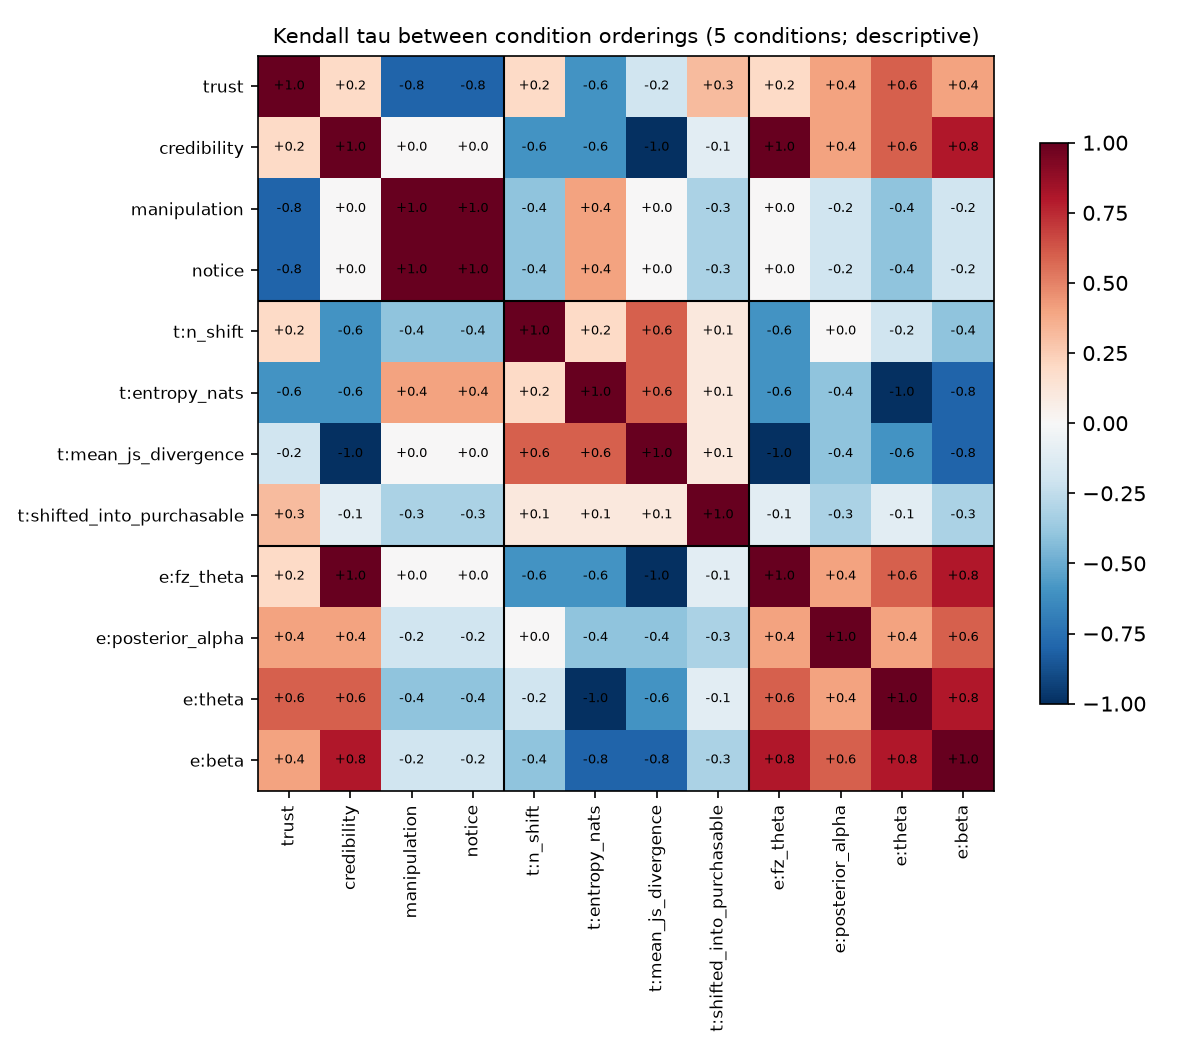

The table this chart was drawn from, first rows:
, trust, credibility, manipulation, notice, traj_n_shift, traj_entropy_nats, traj_mean_js_divergence, traj_shifted_into_purchasable, eeg_fz_theta, eeg_posterior_alpha, eeg_theta, eeg_beta
trust, 1, 0.2, -0.8, -0.8, 0.2, -0.6, -0.2, 0.3162, 0.2, 0.4, 0.6, 0.4
credibility, 0.2, 1, 0.0, 0.0, -0.6, -0.6, -1, -0.1054, 1, 0.4, 0.6, 0.8
manipulation, -0.8, 0.0, 1, 1, -0.4, 0.4, 0.0, -0.3162, 0.0, -0.2, -0.4, -0.2
notice, -0.8, 0.0, 1, 1, -0.4, 0.4, 0.0, -0.3162, 0.0, -0.2, -0.4, -0.2
traj_n_shift, 0.2, -0.6, -0.4, -0.4, 1, 0.2, 0.6, 0.1054, -0.6, 0.0, -0.2, -0.4
traj_entropy_nats, -0.6, -0.6, 0.4, 0.4, 0.2, 1, 0.6, 0.1054, -0.6, -0.4, -1, -0.8
traj_mean_js_divergence, -0.2, -1, 0.0, 0.0, 0.6, 0.6, 1, 0.1054, -1, -0.4, -0.6, -0.8
traj_shifted_into_purchasable, 0.3162, -0.1054, -0.3162, -0.3162, 0.1054, 0.1054, 0.1054, 1.0, -0.1054, -0.3162, -0.1054, -0.3162
eeg_fz_theta, 0.2, 1, 0.0, 0.0, -0.6, -0.6, -1, -0.1054, 1, 0.4, 0.6, 0.8
eeg_posterior_alpha, 0.4, 0.4, -0.2, -0.2, 0.0, -0.4, -0.4, -0.3162, 0.4, 1, 0.4, 0.6
eeg_theta, 0.6, 0.6, -0.4, -0.4, -0.2, -1, -0.6, -0.1054, 0.6, 0.4, 1, 0.8
eeg_beta, 0.4, 0.8, -0.2, -0.2, -0.4, -0.8, -0.8, -0.3162, 0.8, 0.6, 0.8, 1
